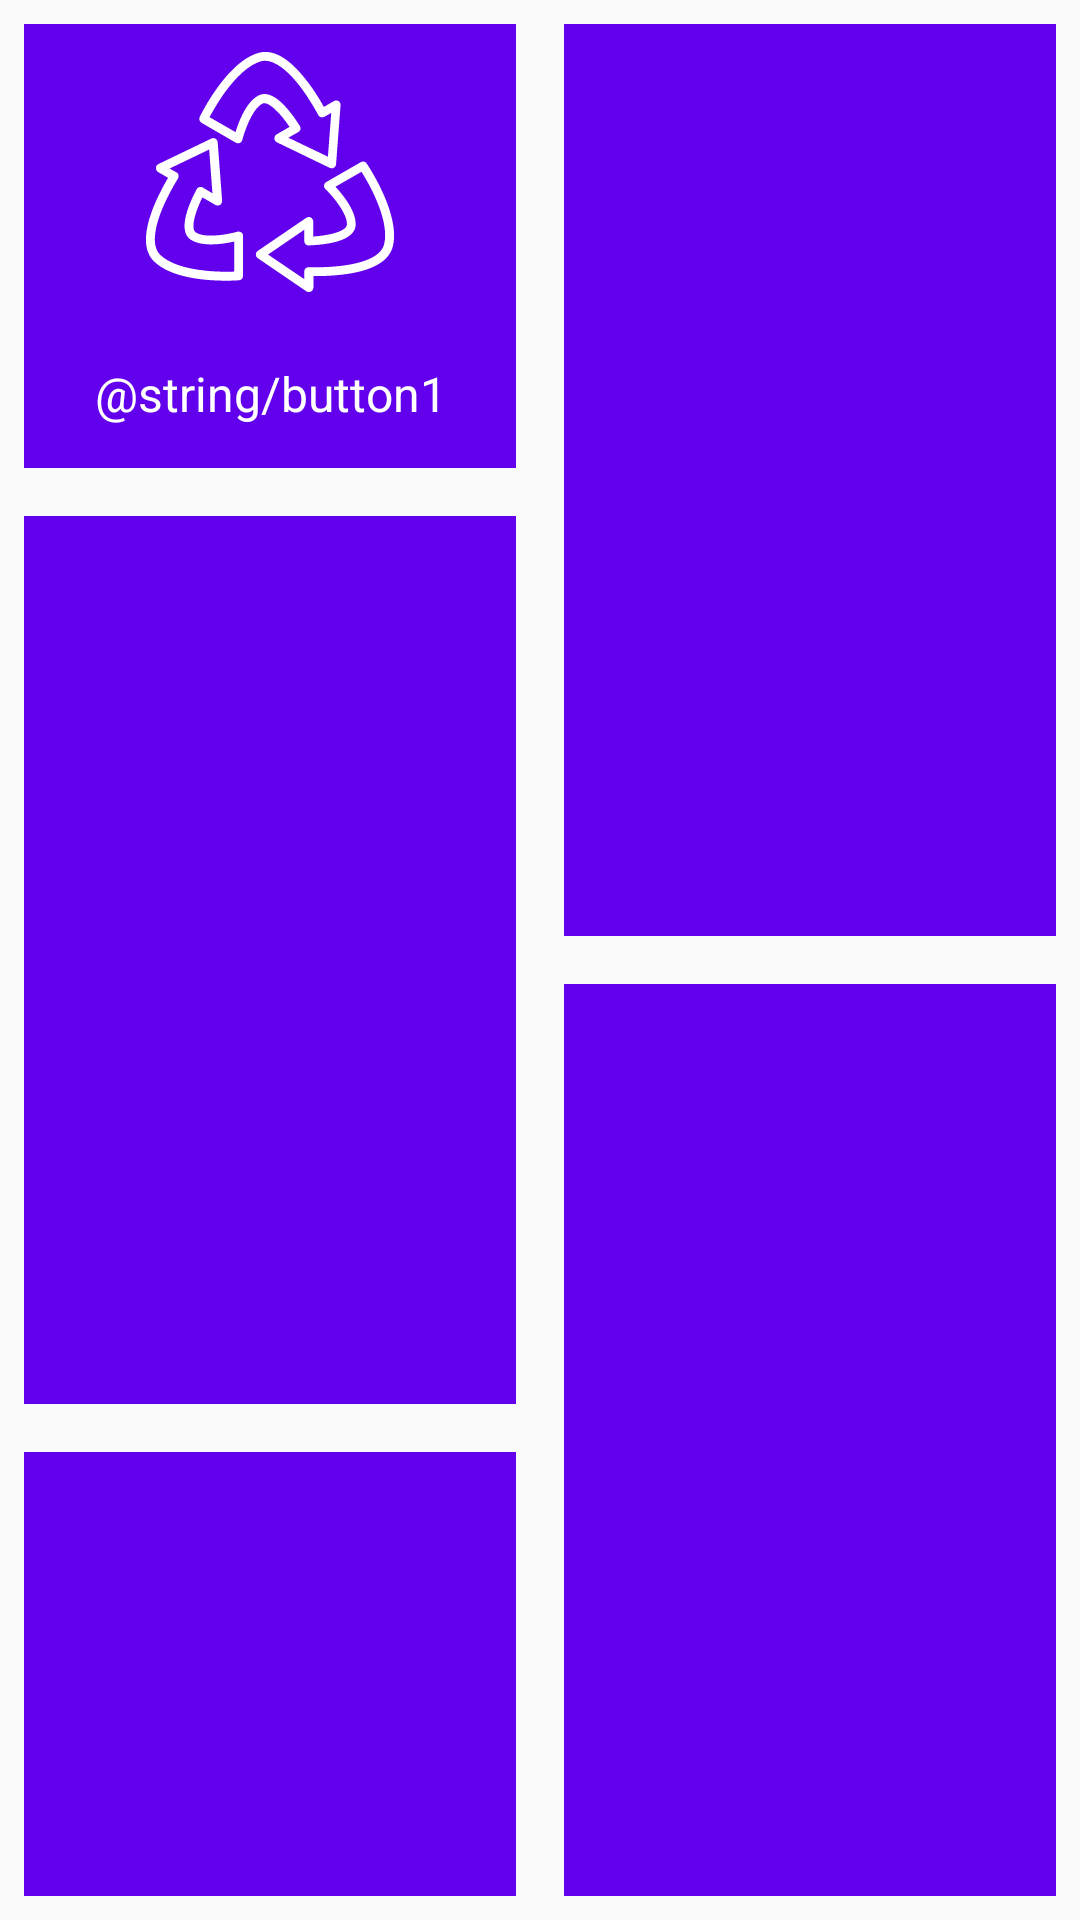

Write the Android layout XML for this screen, with the resource values it uses.
<!-- AndroidManifest.xml: application theme AppTheme -->
<!-- res/layout/activity_main.xml -->
<?xml version="1.0" encoding="utf-8"?>
<android.support.constraint.ConstraintLayout xmlns:android="http://schemas.android.com/apk/res/android"
    xmlns:app="http://schemas.android.com/apk/res-auto"
    xmlns:tools="http://schemas.android.com/tools"
    android:layout_width="match_parent"
    android:layout_height="match_parent"
    tools:context="ru.napoleonit.example.kotlinapp1.MainActivity">

    <android.support.constraint.Guideline
        android:id="@+id/guideline1"
        android:layout_width="wrap_content"
        android:layout_height="wrap_content"
        android:orientation="vertical"
        app:layout_constraintGuide_percent="0.5" />

    <LinearLayout
        android:id="@+id/button1"
        app:layout_constraintTop_toTopOf="parent"
        app:layout_constraintEnd_toStartOf="@id/guideline1"
        app:layout_constraintBottom_toTopOf="@+id/button3"
        app:layout_constraintStart_toStartOf="parent"
        app:layout_constraintVertical_weight="1"
        style="@style/mainButton">
        <ImageView
            android:id="@+id/imageView1"
            android:src="@drawable/recycle128"
            android:contentDescription="@string/button1"
            style="@style/imageOnButton" />

        <TextView
            android:id="@+id/textView1"
            android:text="@string/button1"
            style="@style/textOnButton" />
    </LinearLayout>

    <LinearLayout
        android:id="@+id/button2"
        app:layout_constraintTop_toTopOf="parent"
        app:layout_constraintEnd_toEndOf="parent"
        app:layout_constraintBottom_toTopOf="@+id/button5"
        app:layout_constraintStart_toStartOf="@id/guideline1"
        style="@style/mainButton">
    </LinearLayout>

    <LinearLayout
        android:id="@+id/button3"
        app:layout_constraintTop_toBottomOf="@+id/button1"
        app:layout_constraintEnd_toStartOf="@id/guideline1"
        app:layout_constraintBottom_toTopOf="@+id/button4"
        app:layout_constraintStart_toStartOf="parent"
        app:layout_constraintVertical_weight="2"
        style="@style/mainButton">
    </LinearLayout>

    <LinearLayout
        android:id="@+id/button4"
        app:layout_constraintTop_toBottomOf="@+id/button3"
        app:layout_constraintEnd_toStartOf="@id/guideline1"
        app:layout_constraintBottom_toBottomOf="parent"
        app:layout_constraintStart_toStartOf="parent"
        app:layout_constraintVertical_weight="1"
        style="@style/mainButton">
    </LinearLayout>

    <LinearLayout
        android:id="@+id/button5"
        app:layout_constraintTop_toBottomOf="@+id/button2"
        app:layout_constraintEnd_toEndOf="parent"
        app:layout_constraintBottom_toBottomOf="parent"
        app:layout_constraintStart_toStartOf="@id/guideline1"
        style="@style/mainButton">
    </LinearLayout>

</android.support.constraint.ConstraintLayout>
<!-- resources referenced by this layout -->
<resources>
  <!-- drawable recycle128: vector/xml drawable (drawable, 2774 chars, omitted) -->
  <style name="imageOnButton">
          <item name="android:layout_width">match_parent</item>
          <item name="android:layout_height">match_parent</item>
          <item name="android:layout_margin">@dimen/main_margin</item>
          <item name="android:layout_weight">1</item>
      </style>
  <style name="mainButton">
          <item name="android:orientation">vertical</item>
          <item name="android:layout_width">0dp</item>
          <item name="android:layout_height">0dp</item>
          <item name="android:layout_margin">@dimen/main_margin</item>
          <item name="android:background">@color/colorPrimary</item>
      </style>
  <style name="textOnButton">
          <item name="android:textSize">@dimen/button</item>
          <item name="android:textColor">@android:color/white</item>
          <item name="android:gravity">center</item>
          <item name="android:layout_width">match_parent</item>
          <item name="android:layout_height">match_parent</item>
          <item name="android:layout_margin">@dimen/main_margin</item>
          <item name="android:layout_weight">2</item>
      </style>
  <style name="AppTheme" parent="Theme.AppCompat.Light.DarkActionBar">
          
          <item name="colorPrimary">@color/colorPrimary</item>
          <item name="colorPrimaryDark">@color/colorPrimaryDark</item>
          <item name="colorAccent">@color/colorAccent</item>
      </style>
  <dimen name="main_margin">8dp</dimen>
  <dimen name="button">16sp</dimen>
  <!-- not gathered from this repository: default colours our renderer supplied (Android Studio template values) -->
  <color name="colorPrimary">#FF6200EE</color>
  <color name="colorPrimaryDark">#FF3700B3</color>
  <color name="colorAccent">#FF03DAC5</color>
</resources>
